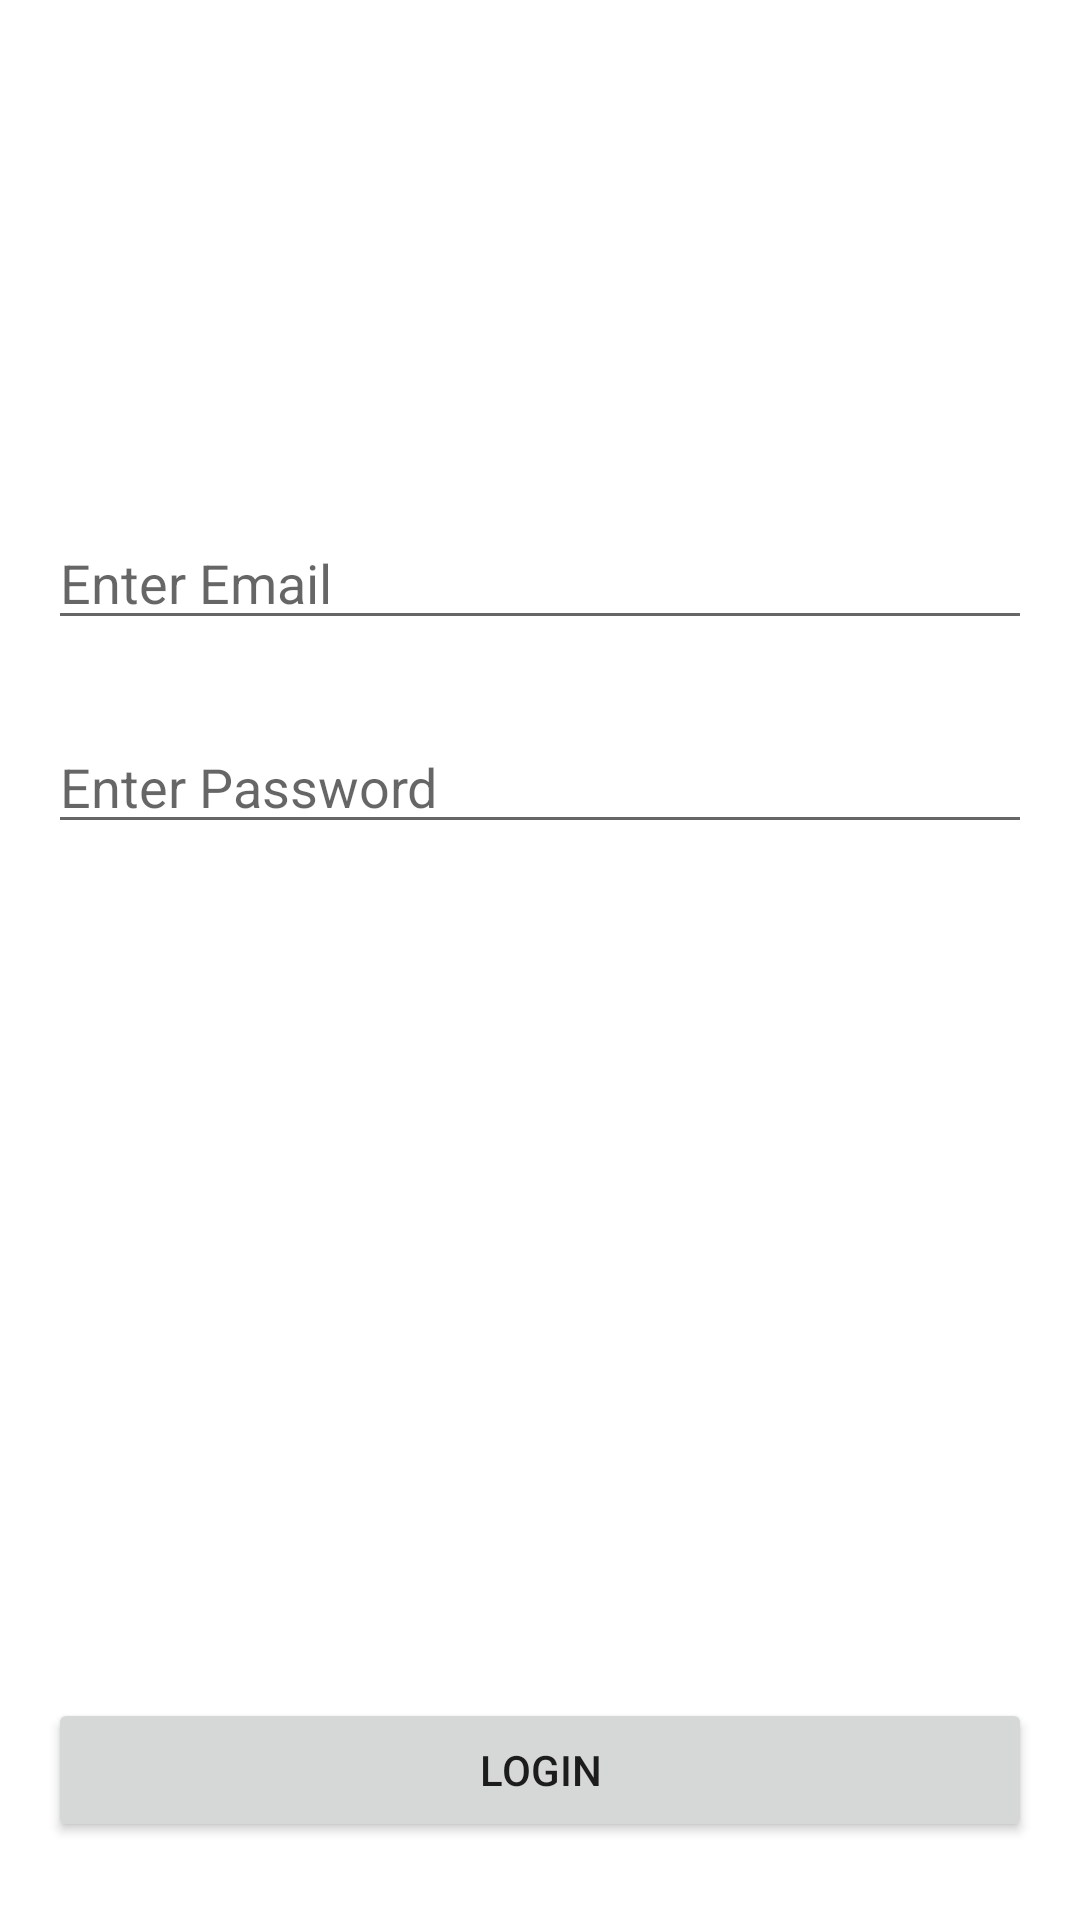

Layout XML and referenced resources for this Android screen:
<!-- AndroidManifest.xml: application theme Theme.LoginSessionManagementApp -->
<!-- res/layout/activity_main.xml -->
<?xml version="1.0" encoding="utf-8"?>
<androidx.constraintlayout.widget.ConstraintLayout xmlns:android="http://schemas.android.com/apk/res/android"
    xmlns:app="http://schemas.android.com/apk/res-auto"
    xmlns:tools="http://schemas.android.com/tools"
    android:layout_width="match_parent"
    android:layout_height="match_parent"
    tools:context=".MainActivity">

    
    <EditText
        android:id="@+id/id_et_email"
        android:layout_width="0dp"
        android:layout_height="wrap_content"
        android:layout_marginStart="16dp"
        android:layout_marginTop="172dp"
        android:layout_marginEnd="16dp"
        android:hint="@string/enter_email"
        android:inputType="textEmailAddress"
        app:layout_constraintEnd_toEndOf="parent"
        app:layout_constraintHorizontal_bias="0.0"
        app:layout_constraintStart_toStartOf="parent"
        app:layout_constraintTop_toTopOf="parent" />

    
    <EditText
        android:id="@+id/id_et_password"
        android:layout_width="0dp"
        android:layout_height="wrap_content"
        android:layout_marginStart="16dp"
        android:layout_marginTop="240dp"
        android:layout_marginEnd="16dp"
        android:hint="@string/enter_password"
        android:inputType="textPassword"
        app:layout_constraintEnd_toEndOf="parent"
        app:layout_constraintHorizontal_bias="0.0"
        app:layout_constraintStart_toStartOf="parent"
        app:layout_constraintTop_toTopOf="parent" />

    
    <Button
        android:layout_marginEnd="16dp"
        android:layout_marginStart="16dp"
        android:id="@+id/id_btn_login"
        android:layout_width="0dp"
        android:layout_height="wrap_content"
        android:layout_marginBottom="26dp"
        android:text="@string/login"
        app:layout_constraintBottom_toBottomOf="parent"
        app:layout_constraintEnd_toEndOf="parent"
        app:layout_constraintStart_toStartOf="parent" />

</androidx.constraintlayout.widget.ConstraintLayout>
<!-- resources referenced by this layout -->
<resources>
  <string name="enter_email">Enter Email</string>
  <string name="enter_password">Enter Password</string>
  <string name="login">Login</string>
  <style name="Theme.LoginSessionManagementApp" parent="Theme.MaterialComponents.DayNight.DarkActionBar">
          
          <item name="colorPrimary">@color/purple_500</item>
          <item name="colorPrimaryVariant">@color/purple_700</item>
          <item name="colorOnPrimary">@color/white</item>
          
          <item name="colorSecondary">@color/teal_200</item>
          <item name="colorSecondaryVariant">@color/teal_700</item>
          <item name="colorOnSecondary">@color/black</item>
          
          <item name="android:statusBarColor">?attr/colorPrimaryVariant</item>
          
      </style>
  <!-- not gathered from this repository: default colours our renderer supplied (Android Studio template values) -->
  <color name="purple_500">#FF6200EE</color>
  <color name="purple_700">#FF3700B3</color>
  <color name="teal_200">#FF03DAC5</color>
  <color name="teal_700">#FF018786</color>
  <color name="black">#FF000000</color>
  <color name="white">#FFFFFFFF</color>
</resources>
